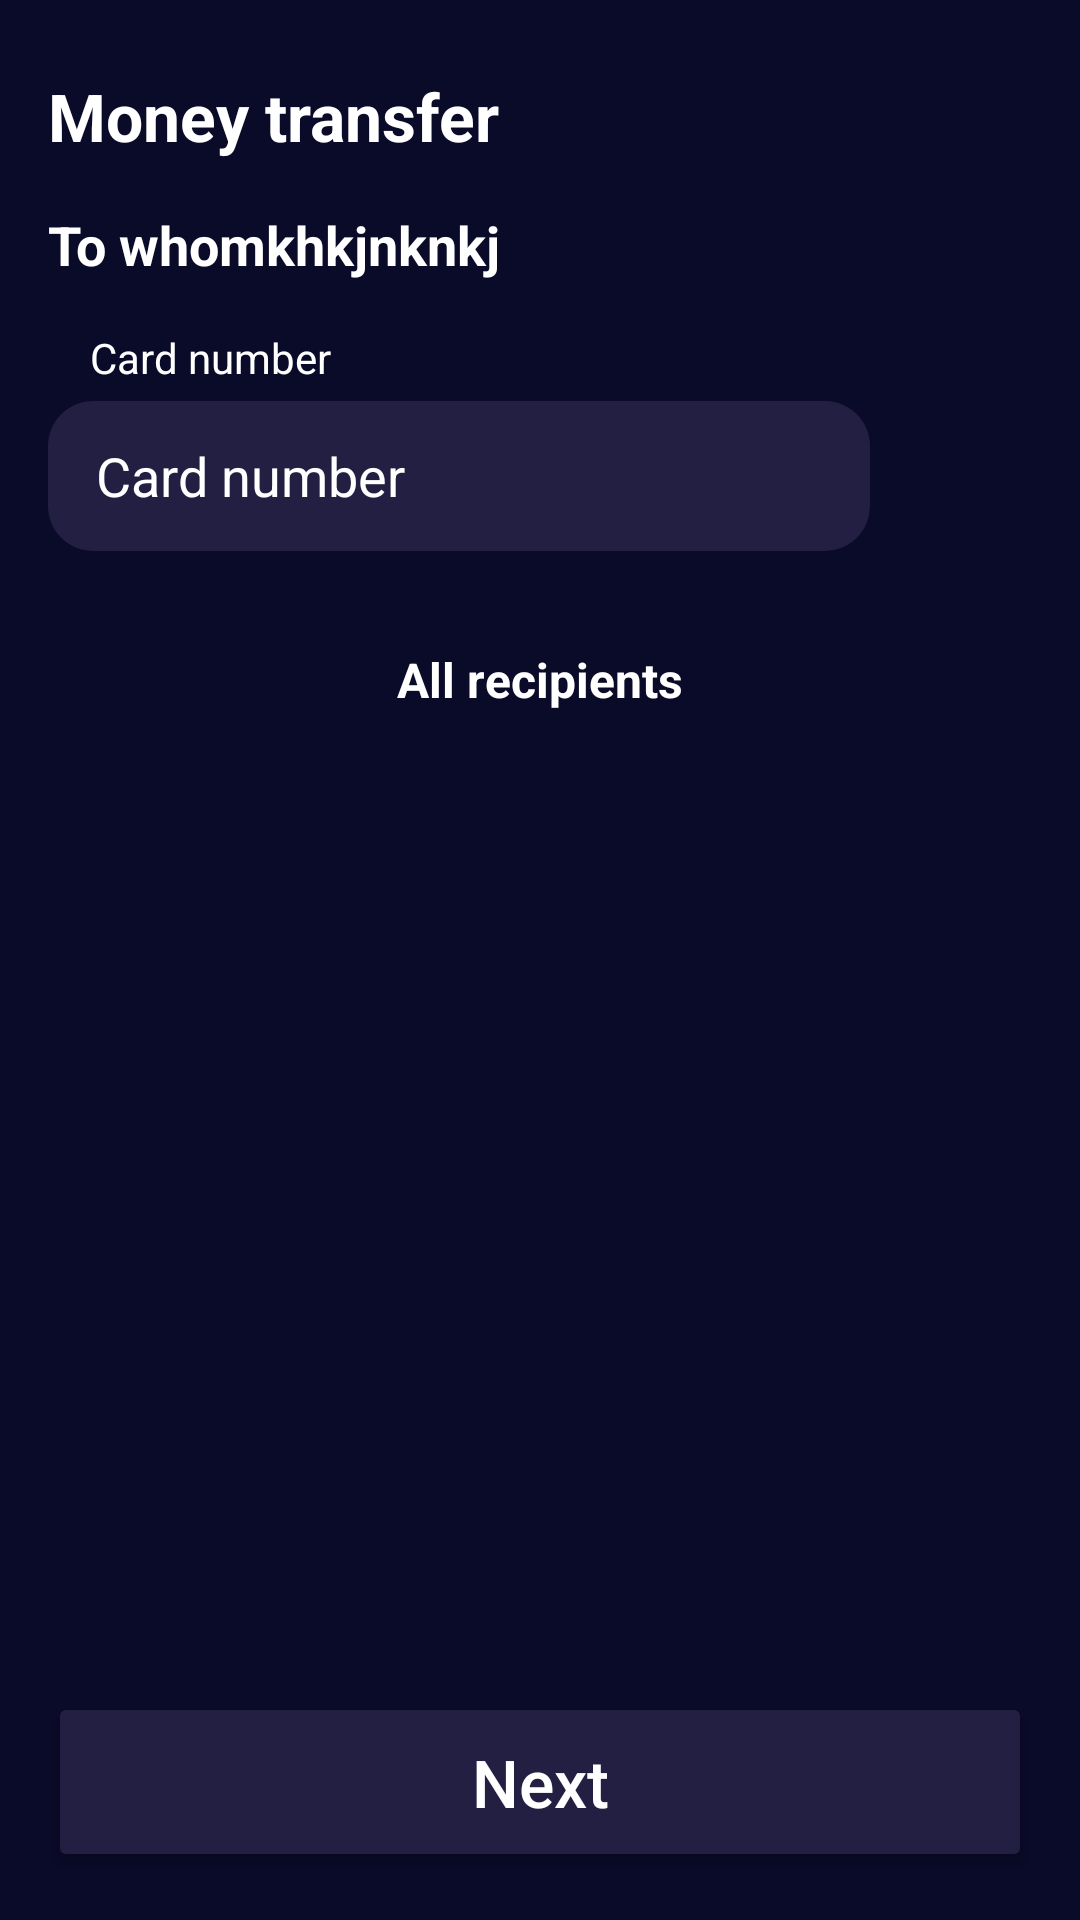

Write the Android layout XML for this screen, with the resource values it uses.
<!-- AndroidManifest.xml: application theme Theme.Bank -->
<!-- res/layout/fragment_intro_transfer.xml -->
<?xml version="1.0" encoding="utf-8"?>
<RelativeLayout xmlns:android="http://schemas.android.com/apk/res/android"
    xmlns:tools="http://schemas.android.com/tools"
    android:layout_width="match_parent"
    android:layout_height="match_parent"
    android:background="@color/main_color"
    tools:context=".ui.main.transfer.IntroTransferFragment">

    <TextView
        android:id="@+id/introTopText"
        android:layout_width="wrap_content"
        android:layout_height="wrap_content"
        android:layout_alignParentTop="true"
        android:layout_marginStart="16dp"
        android:layout_marginTop="24dp"
        android:layout_marginBottom="16dp"
        android:text="Money transfer"
        android:textColor="@color/white"
        android:textSize="22sp"
        android:textStyle="bold" />

    <TextView
        android:id="@+id/introWhomtext"
        android:layout_width="wrap_content"
        android:layout_height="wrap_content"
        android:layout_below="@id/introTopText"
        android:layout_marginStart="16dp"
        android:layout_marginBottom="16dp"
        android:text="To whomkhkjnknkj"
        android:textColor="@color/white"
        android:textSize="18sp"
        android:textStyle="bold" />

    <TextView
        android:id="@+id/introCardNumberText"
        android:layout_width="wrap_content"
        android:layout_height="wrap_content"
        android:layout_below="@id/introWhomtext"
        android:layout_marginStart="30dp"
        android:text="Card number"
        android:textColor="@color/white" />

    <EditText
        android:id="@+id/introCardNumber"
        android:layout_width="match_parent"
        android:layout_height="50dp"
        android:layout_below="@id/introCardNumberText"
        android:layout_marginStart="16dp"
        android:layout_marginTop="5dp"
        android:layout_marginEnd="70dp"
        android:background="@drawable/item_background"
        android:hint="Card number"
        android:inputType="number"
        android:paddingHorizontal="16dp"
        android:paddingVertical="10dp"
        android:textColor="@color/white"
        android:textColorHint="@color/white" />

    <androidx.recyclerview.widget.RecyclerView
        android:id="@+id/introRecipientRV"
        android:layout_width="match_parent"
        android:layout_height="wrap_content"
        android:layout_below="@id/introCardNumber"
        android:layout_marginTop="16dp" />

    <TextView
        android:id="@+id/intoAllRecipients"
        android:layout_width="wrap_content"
        android:layout_height="wrap_content"
        android:layout_below="@id/introRecipientRV"
        android:layout_centerInParent="true"
        android:layout_marginTop="16dp"
        android:text="All recipients"
        android:textColor="@color/white"
        android:textSize="16sp"
        android:textStyle="bold" />

    <Button
        android:id="@+id/introTransferNextBtn"
        android:layout_width="match_parent"
        android:layout_height="60dp"
        android:layout_alignParentBottom="true"
        android:layout_marginHorizontal="16dp"
        android:layout_marginBottom="16dp"
        android:backgroundTint="@color/secondary_color"
        android:text="Next"
        android:textAllCaps="false"
        android:textColor="@color/white"
        android:textSize="22sp" />

</RelativeLayout>
<!-- resources referenced by this layout -->
<resources>
  <color name="main_color">#0A0A29</color>
  <color name="secondary_color">#231F42</color>
  <color name="white">#FFFFFFFF</color>
  <!-- drawable item_background (drawable) -->
  <?xml version="1.0" encoding="utf-8"?>
  <shape android:shape="rectangle" xmlns:android="http://schemas.android.com/apk/res/android">
  <solid android:color="@color/secondary_color"/>
      <corners android:radius="15dp"/>
  </shape>
  <style name="Theme.Bank" parent="Theme.MaterialComponents.DayNight.NoActionBar">
          
          <item name="colorPrimary">@color/main_color</item>
              <item name="colorPrimaryVariant">@color/main_color</item>
          <item name="colorOnPrimary">@color/white</item>
          
          <item name="colorSecondary">@color/teal_200</item>
          <item name="colorSecondaryVariant">@color/teal_700</item>
          <item name="colorOnSecondary">@color/black</item>
          
          <item name="android:statusBarColor">?attr/colorPrimaryVariant</item>
          
      </style>
  <color name="teal_200">#FF03DAC5</color>
  <color name="teal_700">#FF018786</color>
  <color name="black">#FF000000</color>
</resources>
